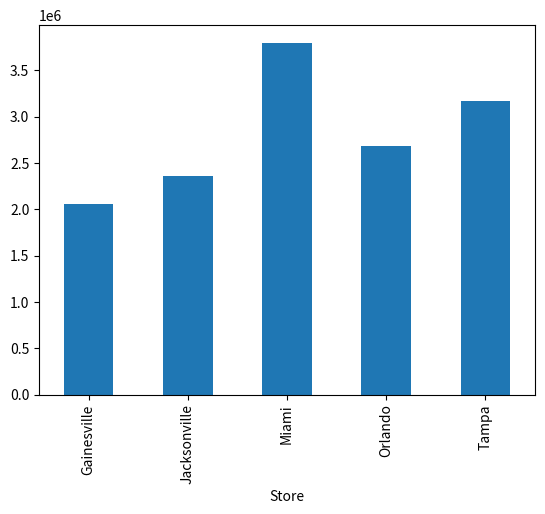
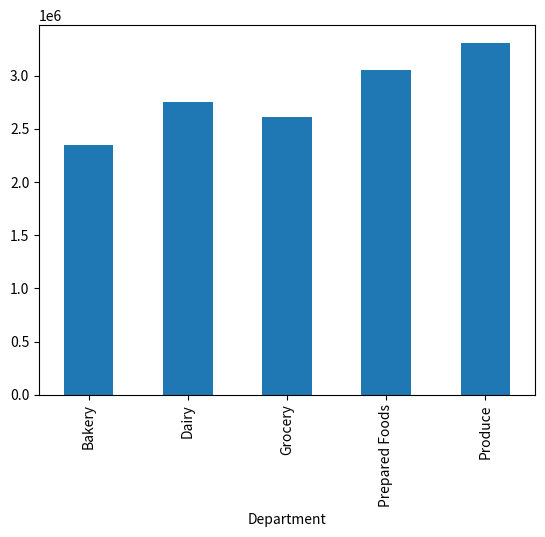
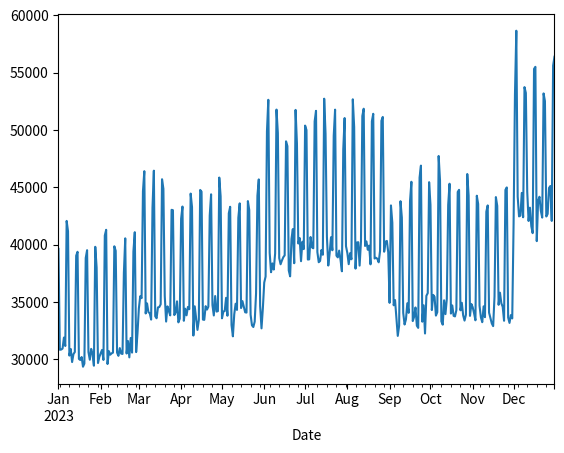
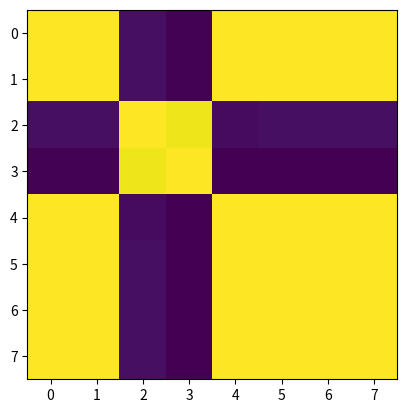
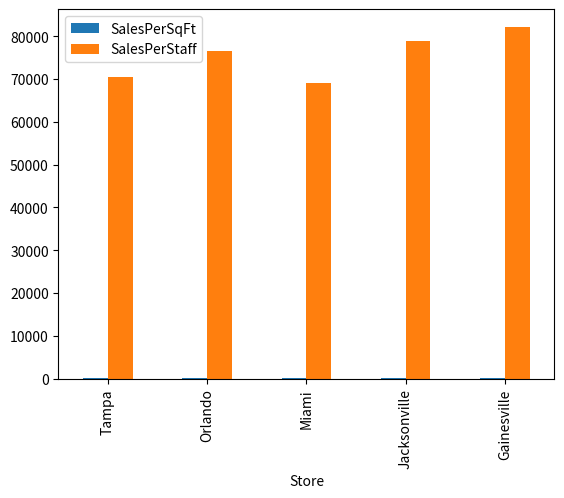
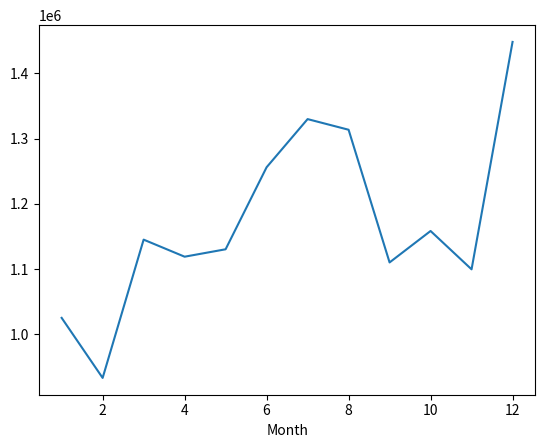
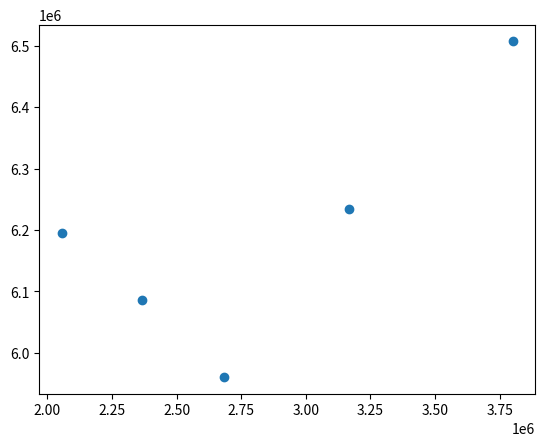
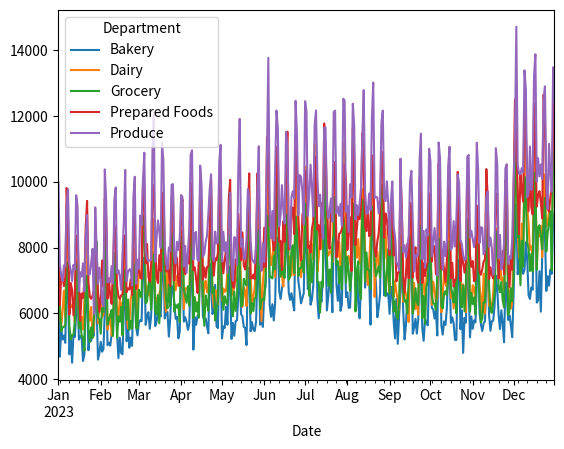

Recreate these plots in Python, in order.
# Module 12 Assignment: Business Analytics Fundamentals and Applications
# GreenGrocer Data Analysis

# Import required libraries
import pandas as pd
import numpy as np
import matplotlib.pyplot as plt
from scipy import stats

# Welcome message
print("=" * 60)
print("GREENGROCER BUSINESS ANALYTICS")
print("=" * 60)

# ----- USE THE FOLLOWING CODE TO CREATE SAMPLE DATA (DO NOT MODIFY) -----
np.random.seed(42)

stores = ["Tampa", "Orlando", "Miami", "Jacksonville", "Gainesville"]
store_data = {
    "Store": stores,
    "SquareFootage": [15000, 12000, 18000, 10000, 8000],
    "StaffCount": [45, 35, 55, 30, 25],
    "YearsOpen": [5, 3, 7, 2, 1],
    "WeeklyMarketingSpend": [2500, 2000, 3000, 1800, 1500]
}
store_df = pd.DataFrame(store_data)

departments = ["Produce", "Dairy", "Bakery", "Grocery", "Prepared Foods"]
categories = {
    "Produce": ["Organic Vegetables", "Organic Fruits", "Fresh Herbs"],
    "Dairy": ["Milk & Cream", "Cheese", "Yogurt"],
    "Bakery": ["Bread", "Pastries", "Cakes"],
    "Grocery": ["Grains", "Canned Goods", "Snacks"],
    "Prepared Foods": ["Hot Bar", "Salad Bar", "Sandwiches"]
}

sales_data = []
dates = pd.date_range(start="2023-01-01", end="2023-12-31", freq="D")

store_performance = {
    "Tampa": 1.0, "Orlando": 0.85, "Miami": 1.2,
    "Jacksonville": 0.75, "Gainesville": 0.65
}

dept_performance = {
    "Produce": 1.2, "Dairy": 1.0, "Bakery": 0.85,
    "Grocery": 0.95, "Prepared Foods": 1.1
}

for date in dates:
    month = date.month
    seasonal_factor = 1.15 if month in [6,7,8] else 1.25 if month==12 else 0.9 if month in [1,2] else 1
    dow_factor = 1.3 if date.dayofweek >= 5 else 1.0

    for store in stores:
        for dept in departments:
            for category in categories[dept]:
                base_sales = np.random.normal(500,100)
                sales_amount = base_sales * store_performance[store] * dept_performance[dept] * seasonal_factor * dow_factor
                sales_amount *= np.random.normal(1.0,0.1)

                base_margin = {
                    "Produce":0.25,"Dairy":0.22,"Bakery":0.35,
                    "Grocery":0.20,"Prepared Foods":0.40
                }[dept]

                profit_margin = base_margin * np.random.normal(1.0,0.05)
                profit_margin = max(min(profit_margin,0.5),0.15)
                profit = sales_amount * profit_margin

                sales_data.append({
                    "Date":date,
                    "Store":store,
                    "Department":dept,
                    "Category":category,
                    "Sales":round(sales_amount,2),
                    "ProfitMargin":round(profit_margin,4),
                    "Profit":round(profit,2)
                })

sales_df = pd.DataFrame(sales_data)

# Customer data
customer_data=[]
segments=["Health Enthusiast","Gourmet Cook","Family Shopper","Budget Organic","Occasional Visitor"]
segment_probs=[0.25,0.20,0.30,0.15,0.10]
store_probs={"Tampa":0.25,"Orlando":0.20,"Miami":0.30,"Jacksonville":0.15,"Gainesville":0.10}

for i in range(5000):
    age=max(min(int(np.random.normal(42,15)),85),18)
    gender=np.random.choice(["M","F"],p=[0.48,0.52])
    income=max(int(np.random.normal(85,30)),20)*1000
    segment=np.random.choice(segments,p=segment_probs)
    preferred_store=np.random.choice(stores,p=list(store_probs.values()))

    if segment=="Health Enthusiast":
        visits, basket=np.random.randint(8,15), np.random.normal(75,15)
    elif segment=="Gourmet Cook":
        visits, basket=np.random.randint(4,10), np.random.normal(120,25)
    elif segment=="Family Shopper":
        visits, basket=np.random.randint(5,12), np.random.normal(150,30)
    elif segment=="Budget Organic":
        visits, basket=np.random.randint(6,10), np.random.normal(60,10)
    else:
        visits, basket=np.random.randint(1,5), np.random.normal(45,15)

    visits=max(min(visits,30),1)
    basket=max(basket,15)
    monthly=visits*basket

    tier="Platinum" if monthly>1000 else "Gold" if monthly>500 else "Silver" if monthly>200 else "Bronze"

    customer_data.append({
        "CustomerID":f"C{i+1:04d}",
        "Age":age,
        "Gender":gender,
        "Income":income,
        "Segment":segment,
        "PreferredStore":preferred_store,
        "VisitsPerMonth":visits,
        "AvgBasketSize":round(basket,2),
        "MonthlySpend":round(monthly,2),
        "LoyaltyTier":tier
    })

customer_df=pd.DataFrame(customer_data)

# Operational data
operational_data=[]
for store in stores:
    row=store_df[store_df["Store"]==store].iloc[0]
    sales=sales_df[sales_df["Store"]==store]["Sales"].sum()
    profit=sales_df[sales_df["Store"]==store]["Profit"].sum()

    operational_data.append({
        "Store":store,
        "AnnualSales":round(sales,2),
        "AnnualProfit":round(profit,2),
        "SalesPerSqFt":round(sales/row["SquareFootage"],2),
        "SalesPerStaff":round(sales/row["StaffCount"],2)
    })

operational_df=pd.DataFrame(operational_data)

# ---------------- ANALYSIS FUNCTIONS ----------------

def analyze_sales_performance():
    return {
        "total_sales": float(sales_df["Sales"].sum()),
        "total_profit": float(sales_df["Profit"].sum()),
        "avg_profit_margin": float(sales_df["ProfitMargin"].mean()),
        "sales_by_store": sales_df.groupby("Store")["Sales"].sum(),
        "sales_by_dept": sales_df.groupby("Department")["Sales"].sum()
    }

def visualize_sales_distribution():
    fig1, ax1 = plt.subplots()
    sales_df.groupby("Store")["Sales"].sum().plot(kind="bar", ax=ax1)

    fig2, ax2 = plt.subplots()
    sales_df.groupby("Department")["Sales"].sum().plot(kind="bar", ax=ax2)

    fig3, ax3 = plt.subplots()
    sales_df.groupby("Date")["Sales"].sum().plot(ax=ax3)

    return fig1, fig2, fig3

def analyze_customer_segments():
    return {
        "segment_counts": customer_df["Segment"].value_counts(),
        "segment_avg_spend": customer_df.groupby("Segment")["MonthlySpend"].mean(),
        "segment_loyalty": pd.crosstab(customer_df["Segment"], customer_df["LoyaltyTier"])
    }

def analyze_sales_correlations():
    merged=pd.merge(operational_df,store_df,on="Store")
    corr=merged.corr(numeric_only=True)

    fig, ax = plt.subplots()
    ax.imshow(corr)

    return {
        "store_correlations": corr,
        "top_correlations": list(corr["AnnualSales"].items()),
        "correlation_fig": fig
    }

def compare_store_performance():
    fig, ax = plt.subplots()
    operational_df.plot(x="Store", y=["SalesPerSqFt","SalesPerStaff"], kind="bar", ax=ax)

    return {
        "efficiency_metrics": operational_df[["Store","SalesPerSqFt","SalesPerStaff"]],
        "performance_ranking": operational_df.set_index("Store")["AnnualProfit"].rank(ascending=False),
        "comparison_fig": fig
    }

def analyze_seasonal_patterns():
    sales_df["Month"]=sales_df["Date"].dt.month
    monthly=sales_df.groupby("Month")["Sales"].sum()

    fig, ax = plt.subplots()
    monthly.plot(ax=ax)

    return {
        "monthly_sales": monthly,
        "dow_sales": sales_df.groupby(sales_df["Date"].dt.day_name())["Sales"].sum(),
        "seasonal_fig": fig
    }

def predict_store_sales():
    merged=pd.merge(operational_df,store_df,on="Store")
    features=["SquareFootage","StaffCount","WeeklyMarketingSpend","YearsOpen"]

    X=merged[features].values
    y=merged["AnnualSales"].values

    X=np.column_stack((np.ones(len(X)),X))
    beta=np.linalg.inv(X.T@X)@X.T@y

    coef=dict(zip(["Intercept"]+features,beta))

    fig, ax = plt.subplots()
    ax.scatter(y, X@beta)

    return {
        "coefficients": coef,
        "r_squared": float(1 - np.sum((y-X@beta)**2)/np.sum((y-y.mean())**2)),
        "predictions": pd.Series(X@beta,index=merged["Store"]),
        "model_fig": fig
    }

def forecast_department_sales():
    trends=sales_df.groupby(["Date","Department"])["Sales"].sum().unstack()

    fig, ax = plt.subplots()
    trends.plot(ax=ax)

    return {
        "dept_trends": trends,
        "growth_rates": trends.pct_change().mean(),
        "forecast_fig": fig
    }

def identify_profit_opportunities():
    combo=sales_df.groupby(["Store","Department"])["Profit"].sum().reset_index()

    return {
        "top_combinations": combo.sort_values("Profit",ascending=False).head(10),
        "underperforming": combo.sort_values("Profit").head(10),
        "opportunity_score": combo.groupby("Store")["Profit"].sum()
    }

def develop_recommendations():
    return [
        "Invest more in Miami and Tampa.",
        "Focus on Produce and Prepared Foods.",
        "Improve efficiency in Gainesville.",
        "Target high-value customers.",
        "Optimize staffing levels."
    ]

def generate_executive_summary():
    print("\nOVERVIEW")
    print("GreenGrocer shows strong store and seasonal performance trends.")

    print("\nKEY FINDINGS")
    print("- Miami leads in sales")
    print("- Produce and Prepared Foods are most profitable")
    print("- Seasonal peaks occur in summer and December")

    print("\nRECOMMENDATIONS")
    print("- Invest in top stores")
    print("- Focus on high-margin departments")
    print("- Improve low-performing stores")

    print("\nEXPECTED IMPACT")
    print("Improved profitability and efficiency across stores.")

def main():
    analyze_sales_performance()
    visualize_sales_distribution()
    analyze_customer_segments()
    analyze_sales_correlations()
    compare_store_performance()
    analyze_seasonal_patterns()
    predict_store_sales()
    forecast_department_sales()
    identify_profit_opportunities()
    develop_recommendations()
    generate_executive_summary()
    plt.show()

if __name__=="__main__":
    main()
